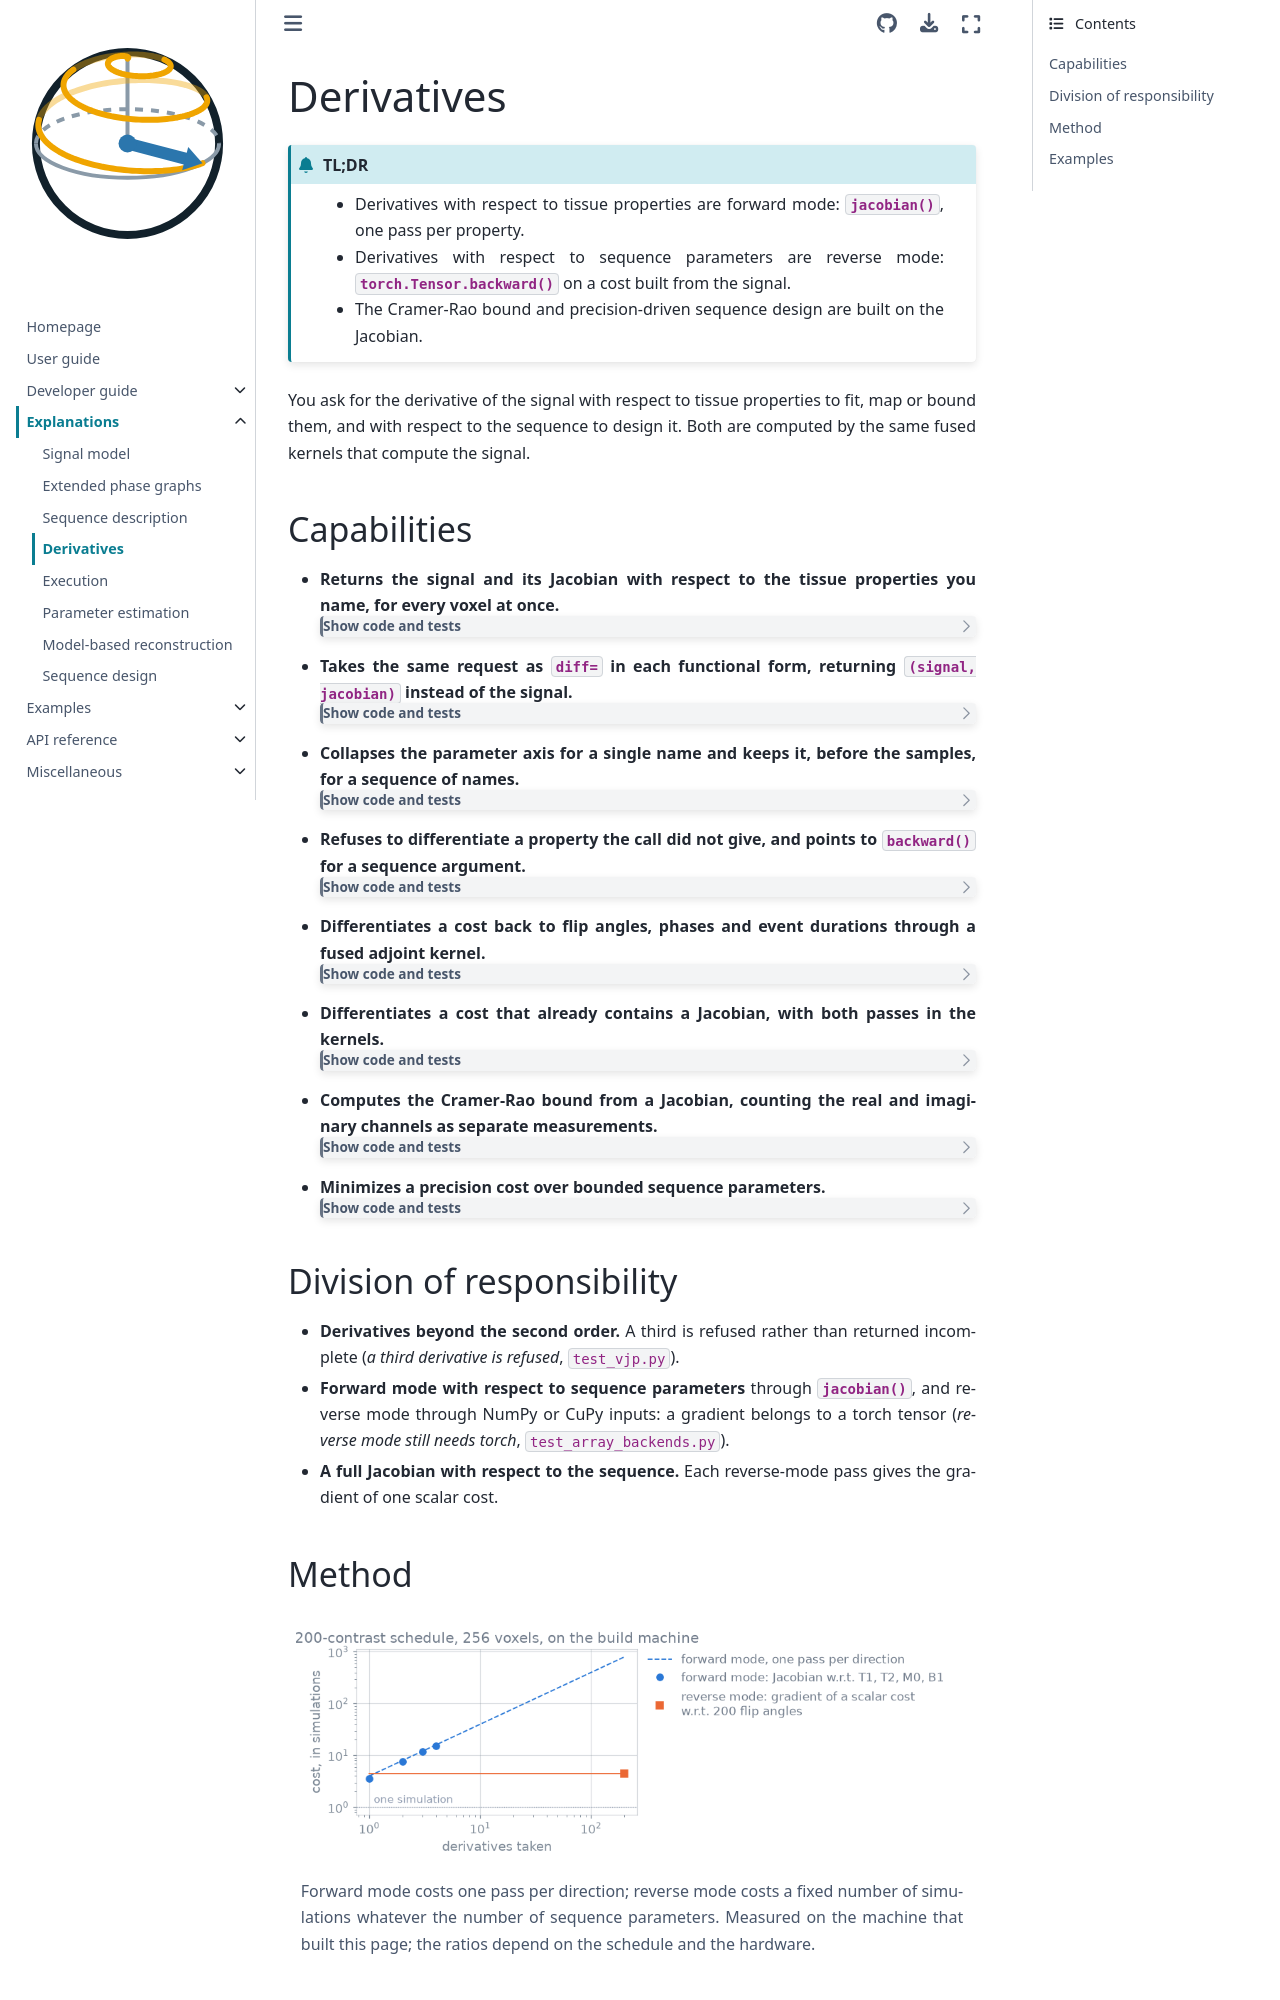

repository: INFN-MRI/torchsim · page: v0.0.14/explanations/derivatives.html · generator: sphinx

# Derivatives

```{admonition} TL;DR
:class: tldr

- Derivatives with respect to tissue properties are forward mode: {meth}`~blochsim.Simulator.jacobian`, one pass per property.
- Derivatives with respect to sequence parameters are reverse mode: {meth}`torch.Tensor.backward` on a cost built from the signal.
- The Cramer-Rao bound and precision-driven sequence design are built on the Jacobian.
```

You ask for the derivative of the signal with respect to tissue properties to
fit, map or bound them, and with respect to the sequence to design it. Both
are computed by the same fused kernels that compute the signal.

## Capabilities

::::{container} capabilities

- **Returns the signal and its Jacobian with respect to the tissue properties you name, for every voxel at once.**

  :::{dropdown} Show code and tests
  Code: {meth}`~blochsim.Simulator.jacobian`. Tests: *jacobian matches finite differences*; *signal matches undifferentiated call* (`test_jacobian_contract.py`).
  :::
- **Takes the same request as `diff=` in each functional form, returning `(signal, jacobian)` instead of the signal.**

  :::{dropdown} Show code and tests
  Code: {func}`~blochsim.spgr_sim`, {func}`~blochsim.fse_sim` and the other `*_sim` functions. Tests: *scalar derivative*; *multiple gradient* (`test_spgr_func.py`).
  :::
- **Collapses the parameter axis for a single name and keeps it, before the samples, for a sequence of names.**

  :::{dropdown} Show code and tests
  Code: {meth}`~blochsim.Simulator.jacobian`. Test: *jacobian shapes* (`test_jacobian_contract.py`).
  :::
- **Refuses to differentiate a property the call did not give, and points to `backward()` for a sequence argument.**

  :::{dropdown} Show code and tests
  Code: {meth}`~blochsim.Simulator.jacobian`. Test: *differentiating a property the call did not give says so* (`test_signal_model.py`).
  :::
- **Differentiates a cost back to flip angles, phases and event durations through a fused adjoint kernel.**

  :::{dropdown} Show code and tests
  Code: {meth}`~blochsim.Simulator.simulate`. Tests: *a cost differentiates back to the sequence* (`test_signal_model.py`); *only duration flip and phase carry an event gradient* (`test_parameters.py`); *fused vjp matches the reference* (`test_vjp.py`).
  :::
- **Differentiates a cost that already contains a Jacobian, with both passes in the kernels.**

  :::{dropdown} Show code and tests
  Code: {meth}`~blochsim.Simulator.jacobian` under {meth}`torch.Tensor.backward`. Tests: *forward over reverse matches the reference*; *the second pass reaches the kernels* (`test_vjp.py`).
  :::
- **Computes the Cramer-Rao bound from a Jacobian, counting the real and imaginary channels as separate measurements.**

  :::{dropdown} Show code and tests
  Code: {func}`~blochsim.optim.crlb`. Tests: *the bound is the variance a fit actually reaches*; *a complex signal counts both channels*; *parameters no sequence can tell apart are refused* (`test_design.py`).
  :::
- **Minimizes a precision cost over bounded sequence parameters.**

  :::{dropdown} Show code and tests
  Code: {class}`~blochsim.optim.SequenceDesign`, {class}`~blochsim.optim.Bounded`. Tests: *a design lowers the cost it was given*; *the limits hold at every step* (`test_design.py`).
  :::

::::

## Division of responsibility

- **Derivatives beyond the second order.** A third is refused rather than returned incomplete (*a third derivative is refused*, `test_vjp.py`).
- **Forward mode with respect to sequence parameters** through {meth}`~blochsim.Simulator.jacobian`, and reverse mode through NumPy or CuPy inputs: a gradient belongs to a torch tensor (*reverse mode still needs torch*, `test_array_backends.py`).
- **A full Jacobian with respect to the sequence.** Each reverse-mode pass gives the gradient of one scalar cost.
